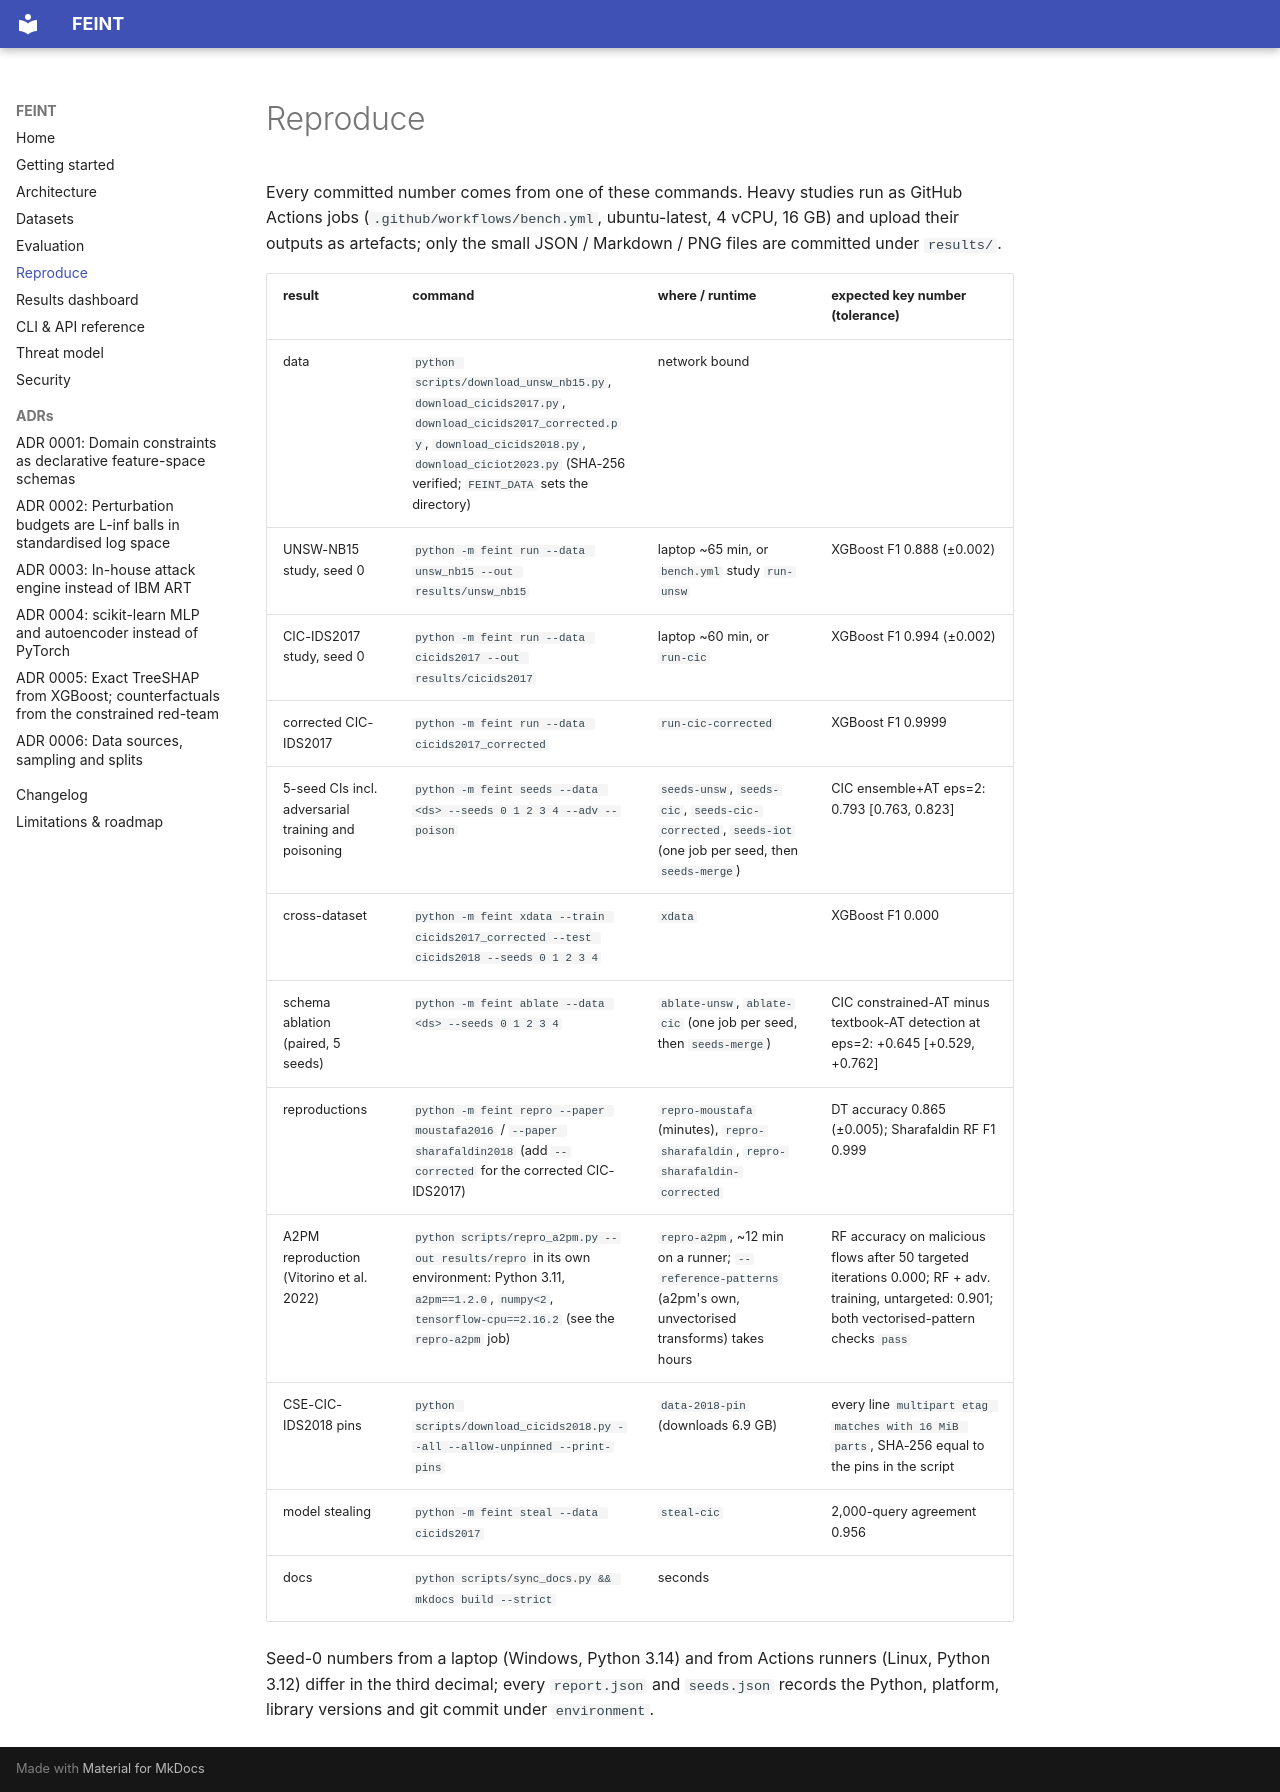

repository: rakshit-737/feint · page: reproduce/index.html · generator: mkdocs

# Reproduce

Every committed number comes from one of these commands. Heavy studies run as GitHub Actions jobs
(`.github/workflows/bench.yml`, ubuntu-latest, 4 vCPU, 16 GB) and upload their outputs as
artefacts; only the small JSON / Markdown / PNG files are committed under `results/`.

| result | command | where / runtime | expected key number (tolerance) |
|---|---|---|---|
| data | `python scripts/download_unsw_nb15.py`, `download_cicids2017.py`, `download_cicids2017_corrected.py`, `download_cicids2018.py`, `download_ciciot2023.py` (SHA-256 verified; `FEINT_DATA` sets the directory) | network bound | |
| UNSW-NB15 study, seed 0 | `python -m feint run --data unsw_nb15 --out results/unsw_nb15` | laptop ~65 min, or `bench.yml` study `run-unsw` | XGBoost F1 0.888 (±0.002) |
| CIC-IDS2017 study, seed 0 | `python -m feint run --data cicids2017 --out results/cicids2017` | laptop ~60 min, or `run-cic` | XGBoost F1 0.994 (±0.002) |
| corrected CIC-IDS2017 | `python -m feint run --data cicids2017_corrected` | `run-cic-corrected` | XGBoost F1 0.9999 |
| 5-seed CIs incl. adversarial training and poisoning | `python -m feint seeds --data <ds> --seeds 0 1 2 3 4 --adv --poison` | `seeds-unsw`, `seeds-cic`, `seeds-cic-corrected`, `seeds-iot` (one job per seed, then `seeds-merge`) | CIC ensemble+AT eps=2: 0.793 [0.763, 0.823] |
| cross-dataset | `python -m feint xdata --train cicids2017_corrected --test cicids2018 --seeds 0 1 2 3 4` | `xdata` | XGBoost F1 0.000 |
| schema ablation (paired, 5 seeds) | `python -m feint ablate --data <ds> --seeds 0 1 2 3 4` | `ablate-unsw`, `ablate-cic` (one job per seed, then `seeds-merge`) | CIC constrained-AT minus textbook-AT detection at eps=2: +0.645 [+0.529, +0.762] |
| reproductions | `python -m feint repro --paper moustafa2016` / `--paper sharafaldin2018` (add `--corrected` for the corrected CIC-IDS2017) | `repro-moustafa` (minutes), `repro-sharafaldin`, `repro-sharafaldin-corrected` | DT accuracy 0.865 (±0.005); Sharafaldin RF F1 0.999 |
| A2PM reproduction (Vitorino et al. 2022) | `python scripts/repro_a2pm.py --out results/repro` in its own environment: Python 3.11, `a2pm==1.2.0`, `numpy<2`, `tensorflow-cpu==2.16.2` (see the `repro-a2pm` job) | `repro-a2pm`, ~12 min on a runner; `--reference-patterns` (a2pm's own, unvectorised transforms) takes hours | RF accuracy on malicious flows after 50 targeted iterations 0.000; RF + adv. training, untargeted: 0.901; both vectorised-pattern checks `pass` |
| CSE-CIC-IDS2018 pins | `python scripts/download_cicids2018.py --all --allow-unpinned --print-pins` | `data-2018-pin` (downloads 6.9 GB) | every line `multipart etag matches with 16 MiB parts`, SHA-256 equal to the pins in the script |
| model stealing | `python -m feint steal --data cicids2017` | `steal-cic` | 2,000-query agreement 0.956 |
| docs | `python scripts/sync_docs.py && mkdocs build --strict` | seconds | |

Seed-0 numbers from a laptop (Windows, Python 3.14) and from Actions runners (Linux, Python 3.12)
differ in the third decimal; every `report.json` and `seeds.json` records the Python, platform,
library versions and git commit under `environment`.
